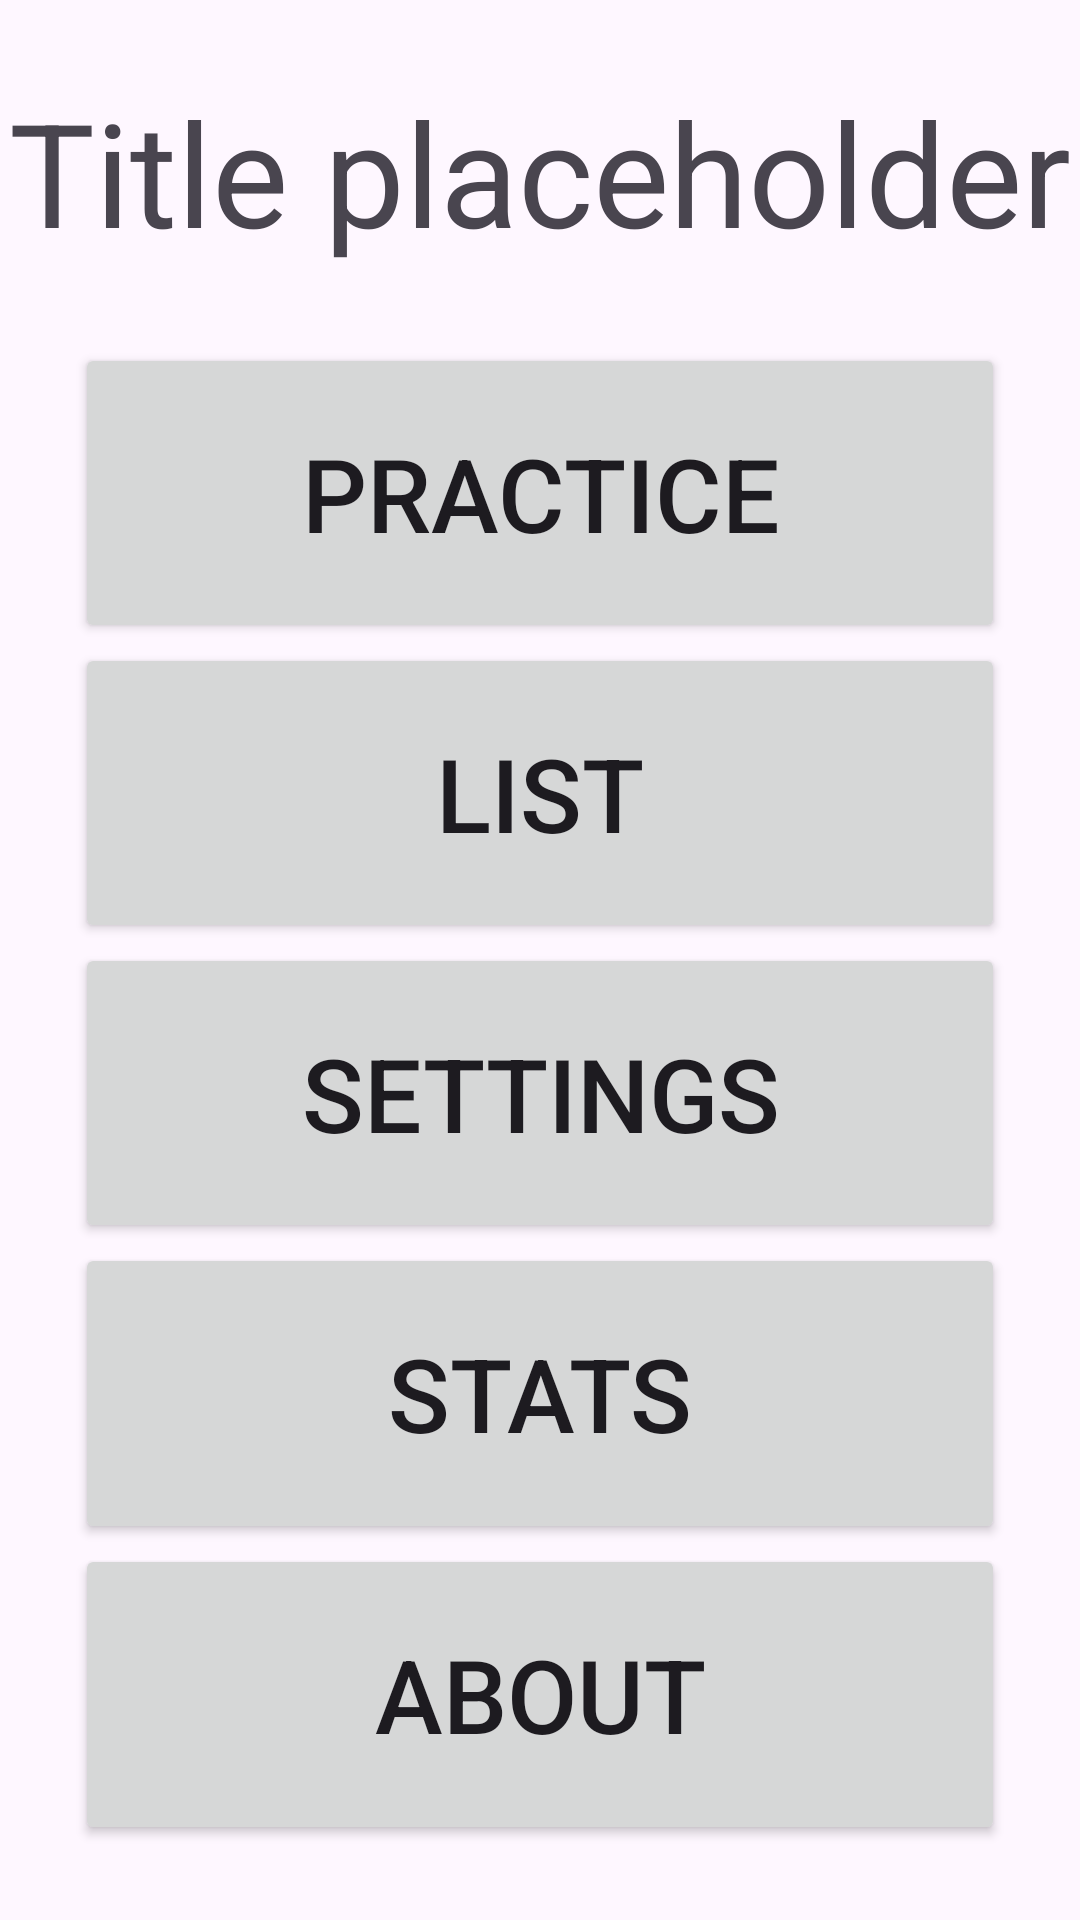

Android layout source for this screen:
<!-- AndroidManifest.xml: activity theme Theme.FlashcardMobile -->
<!-- res/layout/activity_main.xml -->
<?xml version="1.0" encoding="utf-8"?>
<androidx.constraintlayout.widget.ConstraintLayout
        xmlns:android="http://schemas.android.com/apk/res/android"
        xmlns:app="http://schemas.android.com/apk/res-auto"
        xmlns:tools="http://schemas.android.com/tools"
        android:layout_width="match_parent"
        android:layout_height="match_parent"
        android:fitsSystemWindows="true"
        tools:context=".ui.activity.MainActivity" android:id="@+id/mainLayout">

    <TextView android:layout_width="wrap_content" android:layout_height="wrap_content"
              app:layout_constraintEnd_toEndOf="parent" app:layout_constraintStart_toStartOf="parent"
              app:layout_constraintTop_toTopOf="parent"
              android:text="Title placeholder" android:textSize="48sp" android:layout_marginTop="25dp"
              android:id="@+id/titleText"/>
    <LinearLayout
            android:orientation="vertical"
            android:layout_width="0dp"
            android:layout_height="0dp"
            android:padding="25dp"
            app:layout_constraintEnd_toEndOf="parent" app:layout_constraintStart_toStartOf="parent"
            app:layout_constraintTop_toBottomOf="@+id/titleText"
            app:layout_constraintBottom_toBottomOf="parent">


        <Button android:layout_width="match_parent" android:layout_height="0dp"
                android:layout_weight="1" android:text="@string/practice" android:textSize="34sp"
        android:id="@+id/practiceBtn"/>
        <Button android:layout_width="match_parent" android:layout_height="0dp"
                android:layout_weight="1" android:text="@string/list" android:textSize="34sp"
                android:id="@+id/listBtn"/>
        <Button android:layout_width="match_parent" android:layout_height="0dp"
                android:layout_weight="1" android:text="@string/settings" android:textSize="34sp"
                android:id="@+id/settingsBtn"/>
        <Button android:layout_width="match_parent" android:layout_height="0dp"
                android:layout_weight="1" android:text="@string/stats" android:textSize="34sp"
                android:id="@+id/statsBtn"/>
        <Button android:layout_width="match_parent" android:layout_height="0dp"
                android:layout_weight="1" android:text="@string/about" android:textSize="34sp"
                android:id="@+id/aboutBtn"/>

    </LinearLayout>
</androidx.constraintlayout.widget.ConstraintLayout>
<!-- resources referenced by this layout -->
<resources>
  <string name="about">About</string>
  <string name="list">List</string>
  <string name="practice">Practice</string>
  <string name="settings">Settings</string>
  <string name="stats">Stats</string>
  <style name="Theme.FlashcardMobile" parent="Base.Theme.FlashcardMobile" />
  <style name="Base.Theme.FlashcardMobile" parent="Theme.Material3.DayNight.NoActionBar">
          
          
      </style>
</resources>
